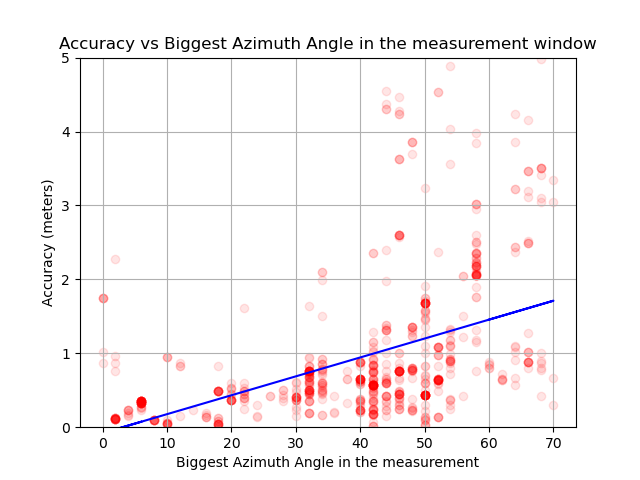

The file beside this chart, header and first rows:
accuracy, biggest_difference
0.3557, 6
0.3557, 6
0.3557, 6
0.3557, 6
0.3557, 6
0.3557, 6
0.3557, 6
0.3557, 6
0.3557, 6
0.3557, 6
0.3557, 6
0.3557, 6
0.3557, 6
0.3557, 6
0.2713, 6
0.3352, 6
0.2595, 6
0.2313, 6
0.1909, 4
0.162, 4
0.2716, 6
0.3557, 6
0.3557, 6
0.3557, 6
0.3557, 6
0.3557, 6
0.3557, 6
0.3557, 6
0.3329, 6
0.3329, 6
0.3329, 6
0.3329, 6
0.3329, 6
0.3329, 6
0.3329, 6
0.3329, 6
0.3329, 6
0.3329, 6
0.3329, 6
0.3329, 6
0.3329, 6
0.3329, 6
0.2276, 4
0.2276, 4
0.2276, 4
0.2276, 4
0.1559, 4
0.1292, 2
0.1292, 2
0.1292, 2
2.269, 2
0.9697, 2
0.1292, 2
0.1292, 2
0.1098, 2
0.1292, 2
0.1116, 2
0.1065, 2
0.1065, 2
0.1065, 2
... 876 more rows
